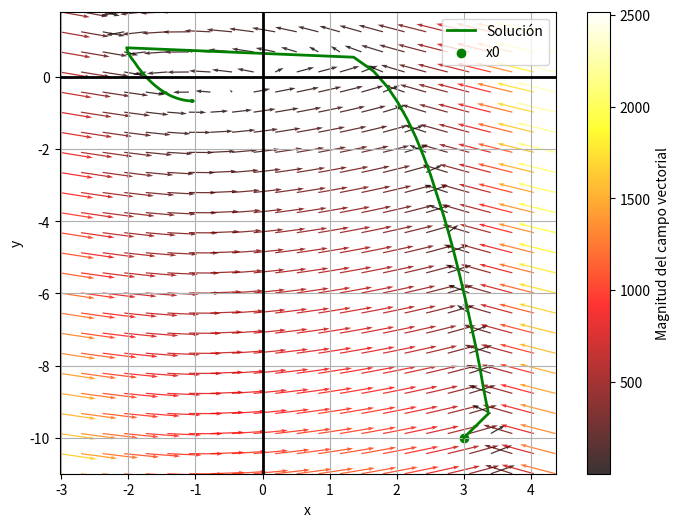

Recreate this plot in Python.
import numpy as np
import matplotlib.pyplot as plt
from scipy.integrate import solve_ivp
from matplotlib.widgets import Button, Slider

# Define el sistema de ecuaciones
def system(t, u, e, a):
    
    x, y = u
    dxdt = (x - (x**3) /3.0 - y) / e
    dydt = x + a
    return [dxdt, dydt]

# Define una función para calcular las nullclinas
def nullx(x, mu): 
    value = mu * (x**3 / 3.0 - x)
    return value
    
e = 0.01 # Parametro del sistema
a = 1.05  # Parametro del sistema

u0 = [3, -10] # Condiciones iniciales
t_span = (0, 150) # Rango de tiempo para la integración
m = 1 # Margen para la trayectoria al hacer el plot

# Integra para obtener la trayectoria (x,y)
sol = solve_ivp(system, t_span, u0,
                t_eval=np.linspace(t_span[0], t_span[1], 1000),
                args=(e, a))
x_values = sol.y[0]
y_values = sol.y[1]

# Crea una malla de valores para el campo vectorial
x_grid, y_grid = np.meshgrid(np.linspace(min(x_values) - m, max(x_values) + m, 20 + 4*m), 
                             np.linspace(min(y_values) - m, max(y_values) + m, 20 + 4*m))

# Calcula las derivadas dx/dt y dy/dt en la malla
dxdt_grid, dydt_grid = system(0, [x_grid, y_grid], e, a)

# Calcula la magnitud del campo vectorial
magnitude = np.sqrt(dxdt_grid**2 + dydt_grid**2)


# Escala logarítmica para reducir las flechas más largas
scale_factor = 5  # Factor de escala
U = dxdt_grid
V = dydt_grid
scaled_U = np.log(1 + np.abs(U)) * np.sign(U) / scale_factor
scaled_V = np.log(1 + np.abs(V)) * np.sign(V) / scale_factor

# ++++++++++++++++++++++++++++++++++++++++++++++++++++++++++++++ #
# +++++++++++++++++++++++++ PLOT STUFF +++++++++++++++++++++++++ #
# ++++++++++++++++++++++++++++++++++++++++++++++++++++++++++++++ #

# Grafica el campo vectorial con un mapa de color
plt.figure(figsize=(8, 6))
plt.quiver(x_grid, y_grid, scaled_U, scaled_V, magnitude, cmap='hot', scale=20, alpha=0.80)
plt.colorbar(label='Magnitud del campo vectorial')

# Grafica las nulclinas
# x_null = np.linspace(-5, 5, 100) 
# y_null = nullx(x_null, mu)
# plt.plot(x_null, y_null, linestyle = "dashed", linewidth=2)
# plt.axvline(a, linestyle = "dashed", color='red', linewidth=2) # Añade una línea vertical en x=0 (eje y)

# Trazar la línea de puntos como cruces verdes
plt.plot(x_values, y_values, 'g-', linewidth=2, label='Solución')
plt.scatter(u0[0], u0[1], color='green', marker='o', label='x0') # Cond. Inicial

plt.xlim(min(x_values) - m, max(x_values) + m)  # Límites del eje x
plt.ylim(min(y_values) - m, max(y_values) + m)  # Límites del eje y

plt.axhline(0, color='black', linewidth=2) # Añade una línea horizontal en y=0 (eje x)
plt.axvline(0, color='black', linewidth=2) # Añade una línea vertical en x=0 (eje y)


plt.xlabel('x')
plt.ylabel('y')
plt.legend()
plt.grid()
plt.show()

